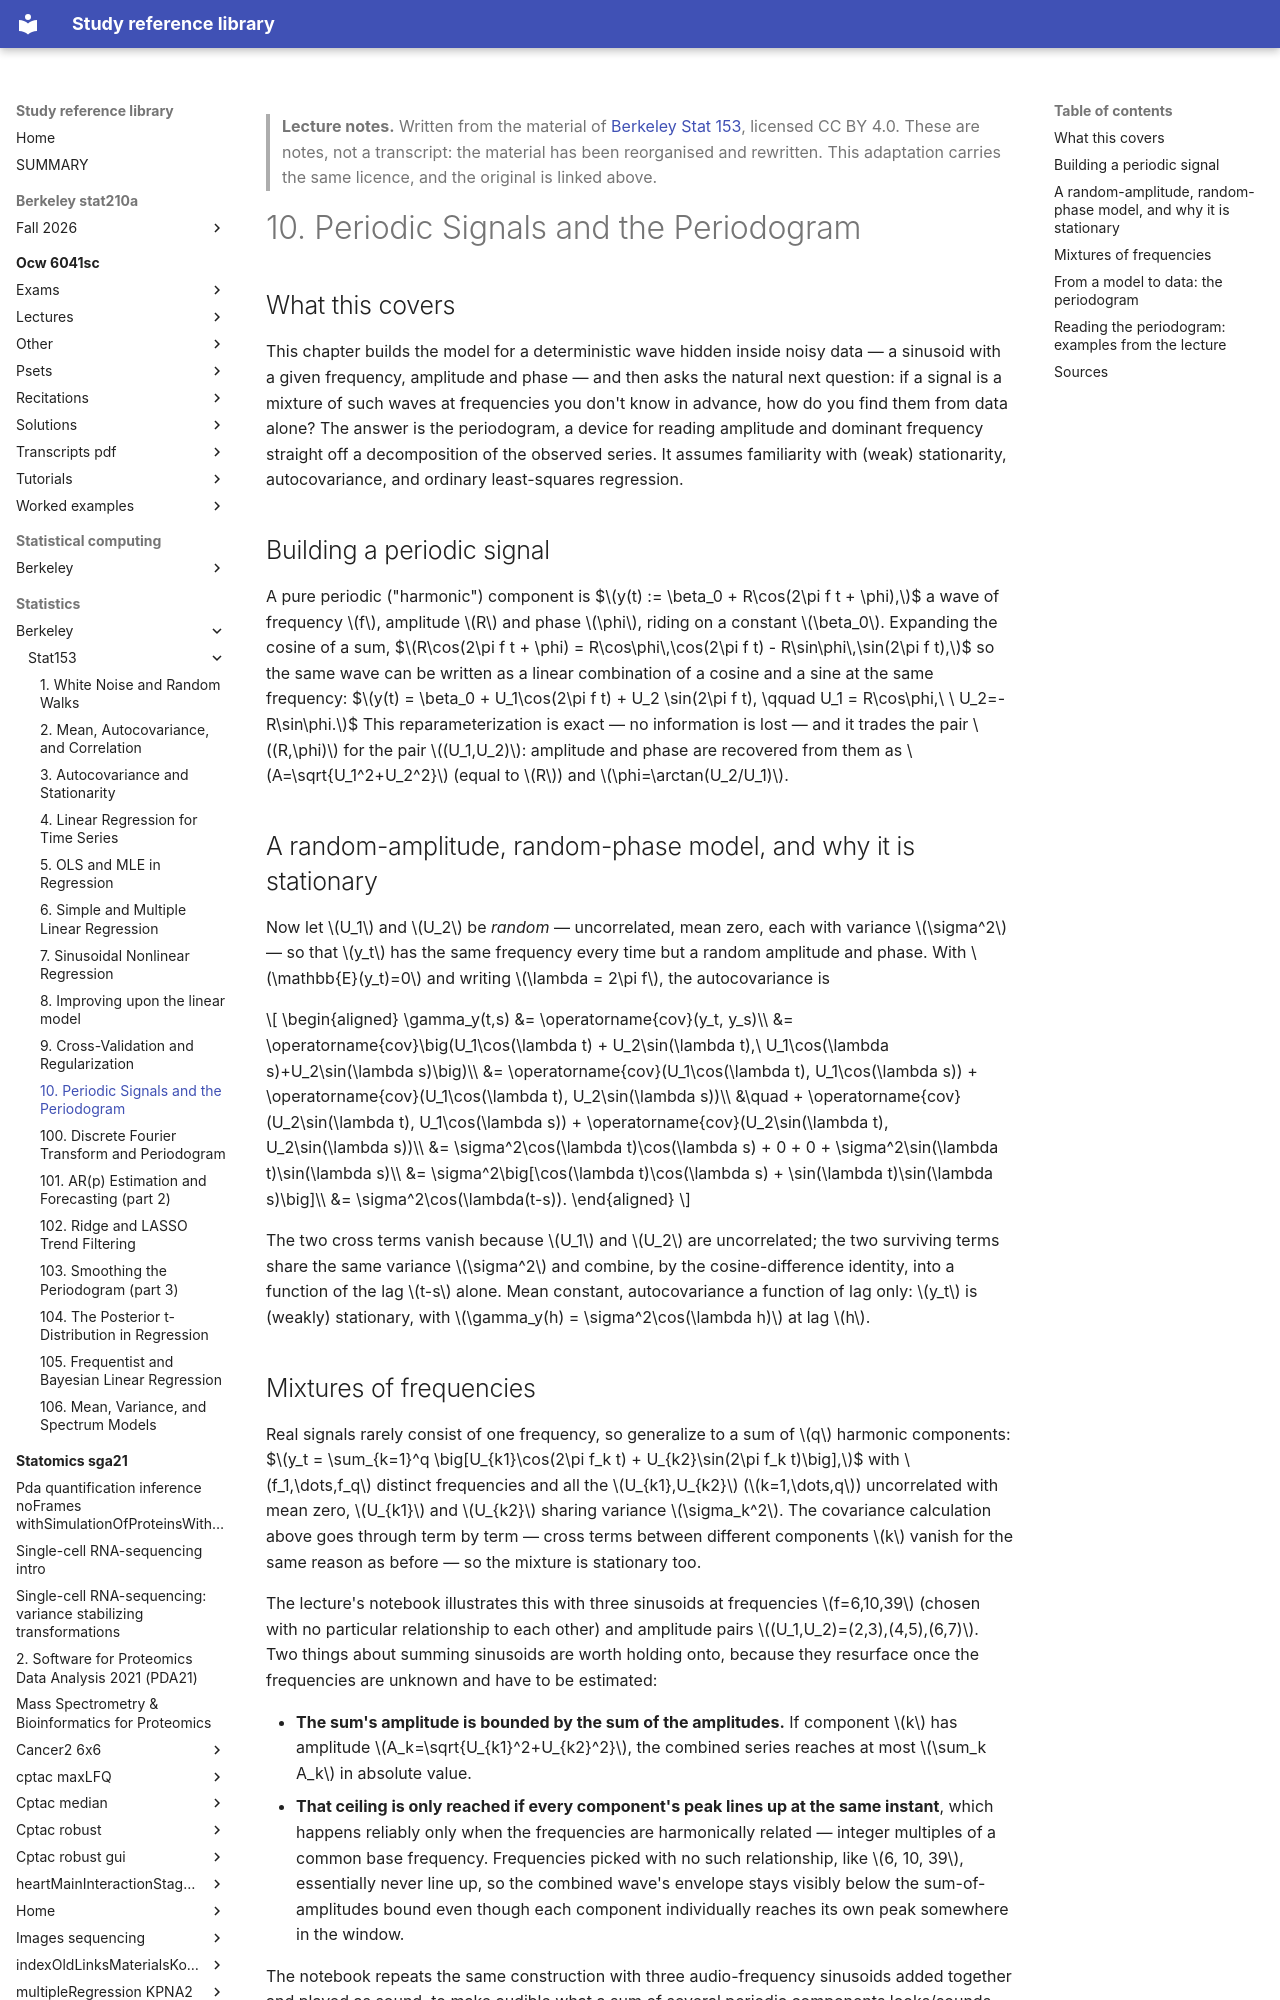

repository: Claptar/knowledge-base-library · page: statistics/berkeley/stat153/10-periodic-signals-and-the-periodogram/index.html · generator: mkdocs

---
title: "10. Periodic Signals and the Periodogram"
course: "Berkeley Stat 153"
chapter: 10
source: "https://github.com/berkeley-stat153"
licence: "CC BY 4.0"
written: "2026-09-20"
---

> **Lecture notes.** Written from the material of [Berkeley Stat 153](https://github.com/berkeley-stat153), licensed CC BY 4.0. These are notes, not a transcript: the material has been reorganised and rewritten. This adaptation carries the same licence, and the original is linked above.

# 10. Periodic Signals and the Periodogram

## What this covers

This chapter builds the model for a deterministic wave hidden inside noisy data — a sinusoid with a
given frequency, amplitude and phase — and then asks the natural next question: if a signal is a
mixture of such waves at frequencies you don't know in advance, how do you find them from data
alone? The answer is the periodogram, a device for reading amplitude and dominant frequency
straight off a decomposition of the observed series. It assumes familiarity with (weak)
stationarity, autocovariance, and ordinary least-squares regression.

## Building a periodic signal

A pure periodic ("harmonic") component is
$$y(t) := \beta_0 + R\cos(2\pi f t + \phi),$$
a wave of frequency $f$, amplitude $R$ and phase $\phi$, riding on a constant $\beta_0$. Expanding
the cosine of a sum,
$$R\cos(2\pi f t + \phi) = R\cos\phi\,\cos(2\pi f t) - R\sin\phi\,\sin(2\pi f t),$$
so the same wave can be written as a linear combination of a cosine and a sine at the same
frequency:
$$y(t) = \beta_0 + U_1\cos(2\pi f t) + U_2 \sin(2\pi f t), \qquad U_1 = R\cos\phi,\ \ U_2=-R\sin\phi.$$
This reparameterization is exact — no information is lost — and it trades the pair $(R,\phi)$ for
the pair $(U_1,U_2)$: amplitude and phase are recovered from them as $A=\sqrt{U_1^2+U_2^2}$
(equal to $R$) and $\phi=\arctan(U_2/U_1)$.

## A random-amplitude, random-phase model, and why it is stationary

Now let $U_1$ and $U_2$ be *random* — uncorrelated, mean zero, each with variance $\sigma^2$ — so
that $y_t$ has the same frequency every time but a random amplitude and phase. With
$\mathbb{E}(y_t)=0$ and writing $\lambda = 2\pi f$, the autocovariance is

$$
\begin{aligned}
\gamma_y(t,s) &= \operatorname{cov}(y_t, y_s)\\
&= \operatorname{cov}\big(U_1\cos(\lambda t) + U_2\sin(\lambda t),\ U_1\cos(\lambda s)+U_2\sin(\lambda s)\big)\\
&= \operatorname{cov}(U_1\cos(\lambda t), U_1\cos(\lambda s)) + \operatorname{cov}(U_1\cos(\lambda t), U_2\sin(\lambda s))\\
&\quad + \operatorname{cov}(U_2\sin(\lambda t), U_1\cos(\lambda s)) + \operatorname{cov}(U_2\sin(\lambda t), U_2\sin(\lambda s))\\
&= \sigma^2\cos(\lambda t)\cos(\lambda s) + 0 + 0 + \sigma^2\sin(\lambda t)\sin(\lambda s)\\
&= \sigma^2\big[\cos(\lambda t)\cos(\lambda s) + \sin(\lambda t)\sin(\lambda s)\big]\\
&= \sigma^2\cos(\lambda(t-s)).
\end{aligned}
$$

The two cross terms vanish because $U_1$ and $U_2$ are uncorrelated; the two surviving terms share
the same variance $\sigma^2$ and combine, by the cosine-difference identity, into a function of the
lag $t-s$ alone. Mean constant, autocovariance a function of lag only: $y_t$ is (weakly) stationary,
with $\gamma_y(h) = \sigma^2\cos(\lambda h)$ at lag $h$.

## Mixtures of frequencies

Real signals rarely consist of one frequency, so generalize to a sum of $q$ harmonic components:
$$y_t = \sum_{k=1}^q \big[U_{k1}\cos(2\pi f_k t) + U_{k2}\sin(2\pi f_k t)\big],$$
with $f_1,\dots,f_q$ distinct frequencies and all the $U_{k1},U_{k2}$ ($k=1,\dots,q$) uncorrelated
with mean zero, $U_{k1}$ and $U_{k2}$ sharing variance $\sigma_k^2$. The covariance calculation
above goes through term by term — cross terms between different components $k$ vanish for the same
reason as before — so the mixture is stationary too.

The lecture's notebook illustrates this with three sinusoids at frequencies $f=6,10,39$ (chosen
with no particular relationship to each other) and amplitude pairs $(U_1,U_2)=(2,3),(4,5),(6,7)$.
Two things about summing sinusoids are worth holding onto, because they resurface once the
frequencies are unknown and have to be estimated:

- **The sum's amplitude is bounded by the sum of the amplitudes.** If component $k$ has amplitude
  $A_k=\sqrt{U_{k1}^2+U_{k2}^2}$, the combined series reaches at most $\sum_k A_k$ in absolute
  value.
- **That ceiling is only reached if every component's peak lines up at the same instant**, which
  happens reliably only when the frequencies are harmonically related — integer multiples of a
  common base frequency. Frequencies picked with no such relationship, like $6, 10, 39$, essentially
  never line up, so the combined wave's envelope stays visibly below the sum-of-amplitudes bound
  even though each component individually reaches its own peak somewhere in the window.

The notebook repeats the same construction with three audio-frequency sinusoids added together and
played as sound, to make audible what a sum of several periodic components looks/sounds like before
any attempt is made to recover the frequencies from it.
